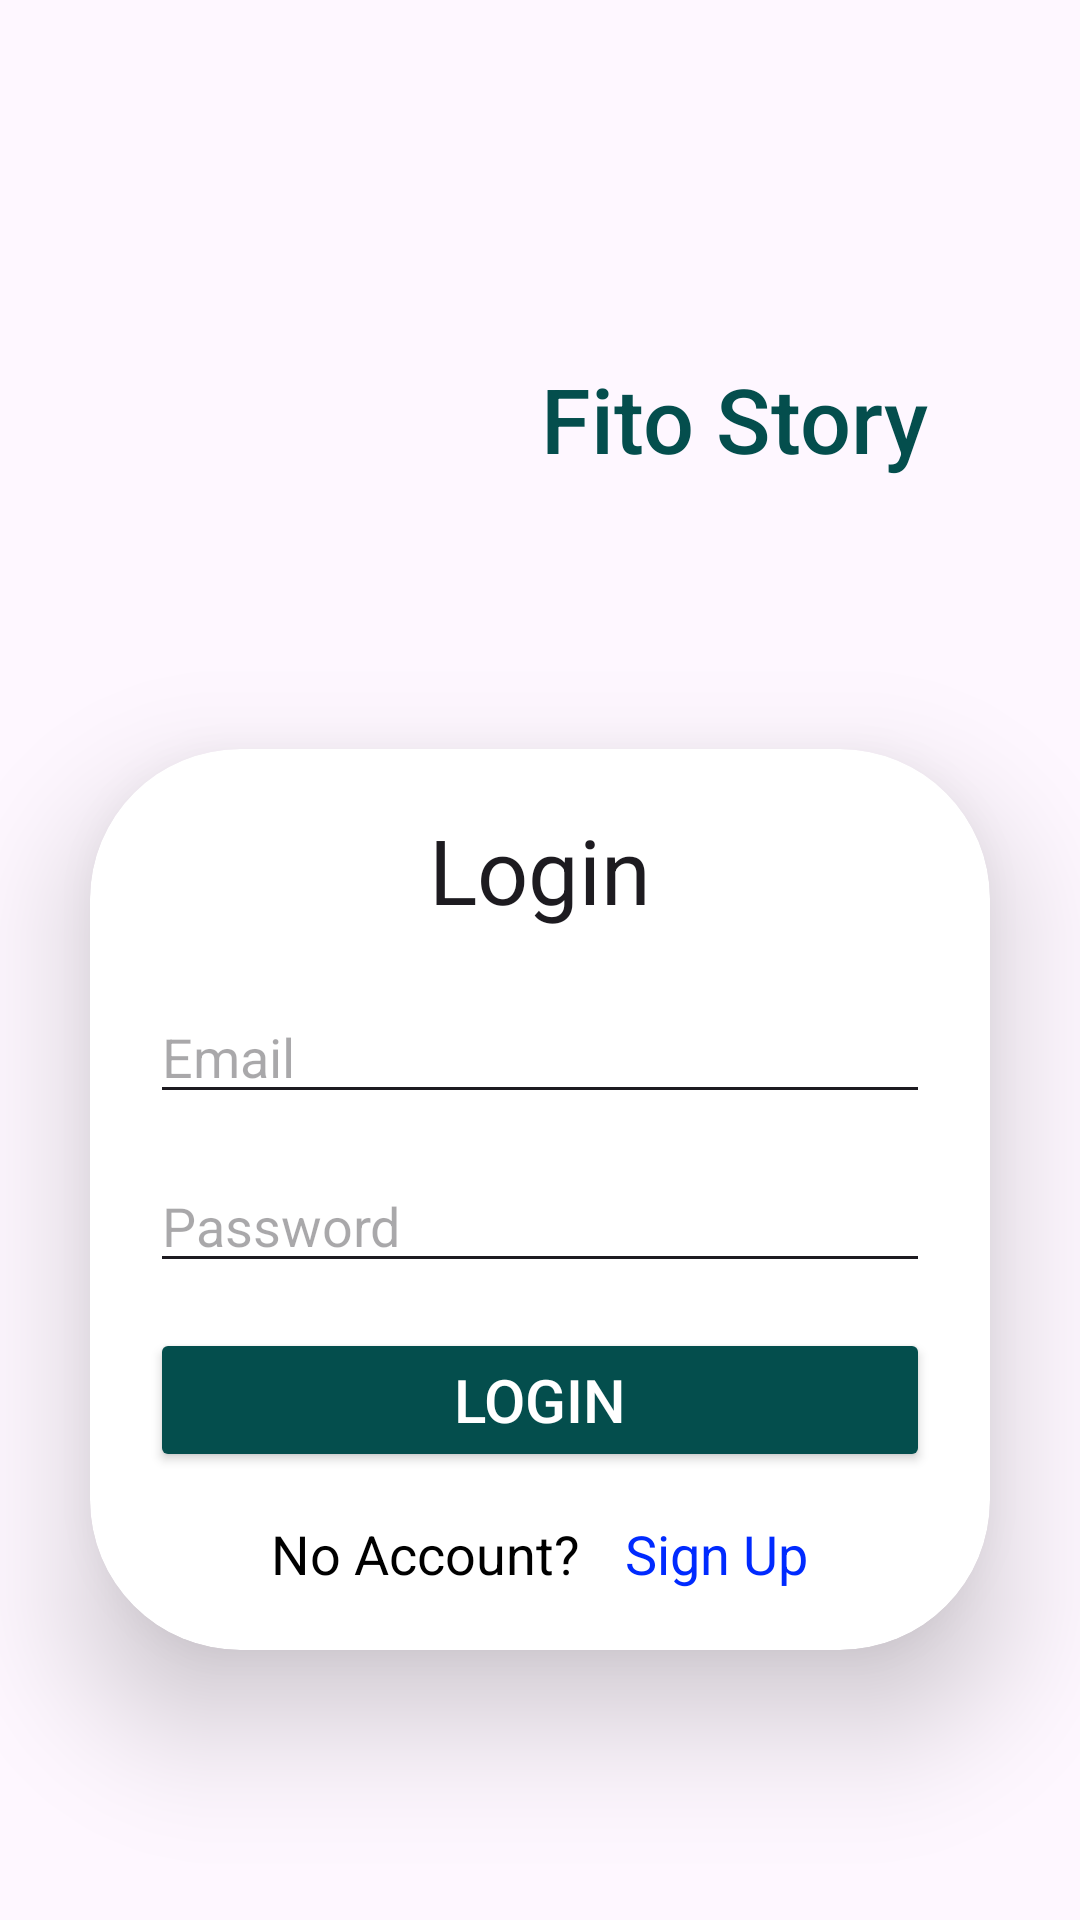

Reconstruct the res/layout file that produces this screen, plus the resources it refers to.
<!-- AndroidManifest.xml: application theme Theme.FITOStory -->
<!-- res/layout/activity_login.xml -->
<?xml version="1.0" encoding="utf-8"?>
<LinearLayout xmlns:android="http://schemas.android.com/apk/res/android"
    xmlns:app="http://schemas.android.com/apk/res-auto"
    xmlns:tools="http://schemas.android.com/tools"
    android:id="@+id/main"
    android:layout_width="match_parent"
    android:layout_height="match_parent"
    android:orientation="vertical"
    android:gravity="center"
    tools:context=".Login">

    <LinearLayout
        android:layout_width="match_parent"
        android:layout_height="wrap_content"
        android:layout_margin="30dp"
        android:gravity="center"
        android:orientation="horizontal">

        <ImageView
            android:id="@+id/logoImage"
            android:layout_width="100dp"
            android:layout_height="100dp"
            android:contentDescription="@string/default_string"
            android:src="@drawable/logo"
            android:layout_marginEnd="30dp"/>

        <TextView
            android:id="@+id/textView19"
            android:layout_gravity="center"
            android:layout_width="wrap_content"
            android:layout_height="wrap_content"
            android:text="@string/fito_story"
            android:textColor="#044E4D"
            android:textSize="30sp"
            android:textAppearance="@style/TextAppearance.AppCompat.Widget.PopupMenu.Header"
            tools:layout_editor_absoluteX="140dp"
            tools:layout_editor_absoluteY="185dp" />
    </LinearLayout>



    <androidx.cardview.widget.CardView
        android:layout_width="match_parent"
        android:layout_height="wrap_content"
        android:layout_margin="30dp"
        app:cardCornerRadius="50dp"
        app:cardElevation="25dp">

        <LinearLayout
            android:layout_width="match_parent"
            android:layout_height="wrap_content"
            android:orientation="vertical"
            android:padding="20dp">

            <TextView
                android:id="@+id/textView8"
                android:layout_gravity="center"
                android:layout_width="wrap_content"
                android:layout_height="wrap_content"
                android:text="@string/login"
                android:textSize="30sp"
                android:layout_marginBottom="20dp"
                android:textAppearance="@style/TextAppearance.AppCompat.Headline"
                tools:layout_editor_absoluteX="140dp"
                tools:layout_editor_absoluteY="185dp" />

            <EditText
                android:id="@+id/email"
                android:layout_width="match_parent"
                android:layout_height="wrap_content"
                android:ems="10"
                android:inputType="text"
                android:hint="@string/email"
                android:layout_marginBottom="15dp"
                app:layout_constraintEnd_toEndOf="parent"
                app:layout_constraintStart_toStartOf="parent"
                tools:layout_editor_absoluteY="226dp" />

            <EditText
                android:id="@+id/password"
                android:layout_width="match_parent"
                android:layout_height="wrap_content"
                android:ems="10"
                android:inputType="textPassword"
                android:hint="@string/password"
                android:imeOptions="actionDone"
                android:layout_marginBottom="15dp"
                tools:layout_editor_absoluteX="101dp"
                tools:layout_editor_absoluteY="420dp" />

            <Button
                android:layout_width="match_parent"
                android:layout_height="wrap_content"
                android:text="@string/login"
                android:textSize="20sp"
                android:layout_marginBottom="15dp"
                android:onClick="goToMainActivity"
                android:textColor="@color/white"
                android:backgroundTint="#044E4D"/>

            <LinearLayout
                android:layout_width="match_parent"
                android:layout_height="wrap_content"
                android:gravity="center"
                android:orientation="horizontal">

                <TextView
                    android:layout_width="wrap_content"
                    android:layout_height="wrap_content"
                    android:layout_marginEnd="15dp"
                    android:textSize="18sp"
                    android:textColor="@color/dynamic_text_color"
                    android:text="@string/no_account"/>

                <TextView
                    android:layout_width="wrap_content"
                    android:layout_height="wrap_content"
                    android:onClick="goToSignUp"
                    android:text="@string/sign_up"
                    android:textColor="@color/login_signup"
                    android:textSize="18sp" />

            </LinearLayout>




        </LinearLayout>

    </androidx.cardview.widget.CardView>






</LinearLayout>
<!-- resources referenced by this layout -->
<resources>
  <color name="dynamic_text_color">#000000</color>
  <color name="login_signup">#002AFF</color>
  <color name="white">#FFFFFFFF</color>
  <string name="default_string">This</string>
  <string name="email">Email</string>
  <string name="fito_story">Fito Story</string>
  <string name="login">Login</string>
  <string name="no_account">No Account?</string>
  <string name="password">Password</string>
  <string name="sign_up">Sign Up</string>
  <style name="Theme.FITOStory" parent="Base.Theme.FITOStory" />
  <style name="Base.Theme.FITOStory" parent="Theme.Material3.DayNight.NoActionBar">
          
          
          <item name="colorControlNormal">?attr/colorOnSurface</item>
      </style>
</resources>
